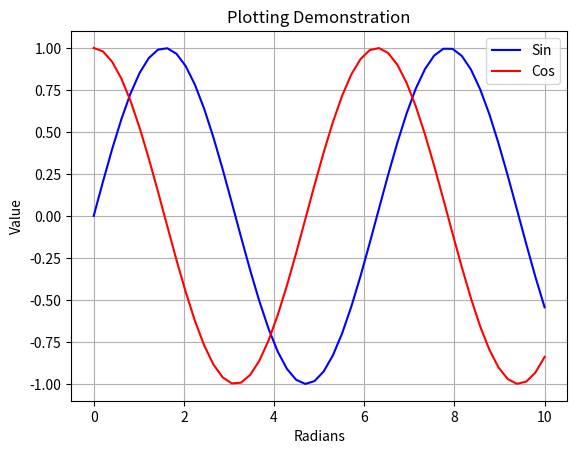

The matplotlib source for this figure:
import matplotlib.pyplot as plt
import numpy as np

x = np.linspace(0,10)
y = np.sin(x)
z = np.cos(x)

plt.plot(x, y, 'b', x, z, 'r')
plt.xlabel('Radians');
plt.ylabel('Value');
plt.title('Plotting Demonstration')
plt.legend(['Sin', 'Cos'])
plt.grid()
plt.show()
